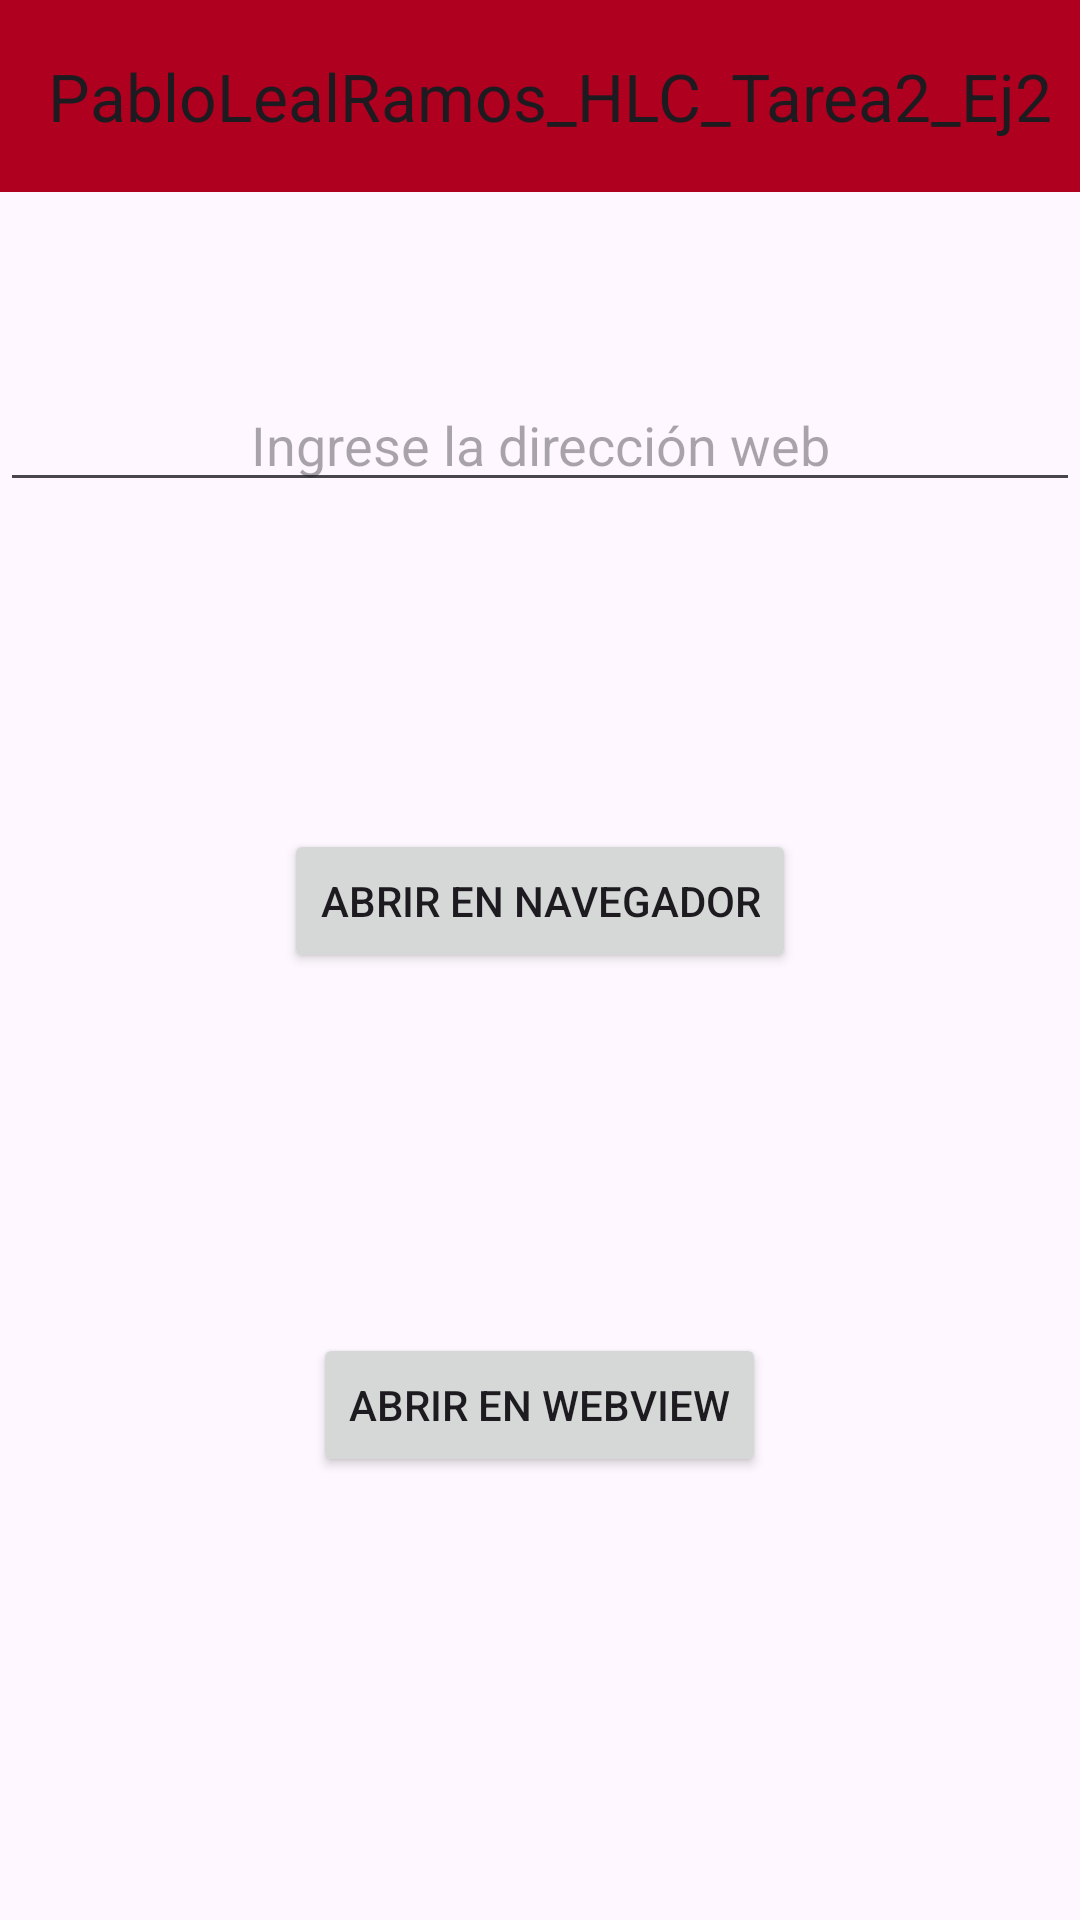

Produce the Android XML layout that renders to this screen, including the resource entries it uses.
<!-- AndroidManifest.xml: application theme Theme.HLC_Tarea2 -->
<!-- res/layout/activity_main2.xml -->
<?xml version="1.0" encoding="utf-8"?>
<RelativeLayout xmlns:android="http://schemas.android.com/apk/res/android"
    xmlns:app="http://schemas.android.com/apk/res-auto"
    xmlns:tools="http://schemas.android.com/tools"
    android:layout_width="match_parent"
    android:layout_height="match_parent"
    tools:context=".Ejercicio2.MainActivity2">

    <EditText
        android:id="@+id/editTextUrl"
        android:layout_width="match_parent"
        android:layout_height="wrap_content"
        android:layout_alignParentTop="true"
        android:layout_marginTop="126dp"
        android:gravity="center"
        android:hint="Ingrese la dirección web" />

    <Button
        android:id="@+id/btnOpenInBrowser"
        android:layout_width="wrap_content"
        android:layout_height="wrap_content"
        android:layout_below="@id/editTextUrl"
        android:layout_alignParentStart="false"
        android:layout_alignParentTop="false"
        android:layout_alignParentBottom="false"
        android:layout_centerHorizontal="true"
        android:layout_marginTop="109dp"
        android:gravity="center|center_horizontal"
        android:text="Abrir en Navegador" />

    <Button
        android:id="@+id/btnOpenInWebView"
        android:layout_width="wrap_content"
        android:layout_height="wrap_content"
        android:layout_below="@id/btnOpenInBrowser"
        android:layout_centerHorizontal="true"
        android:layout_marginTop="120dp"
        android:text="Abrir en WebView" />

    <androidx.appcompat.widget.Toolbar
        android:id="@+id/Ejercicio2"
        app:title="@string/Ejercicio2"
        android:text="@string/Ejercicio2"
        android:layout_width="match_parent"
        android:layout_height="?attr/actionBarSize"
        android:background="@color/design_default_color_error"
        android:elevation="4dp"
        android:popupTheme="@style/ThemeOverlay.AppCompat.Light"
        android:theme="@style/ThemeOverlay.AppCompat.ActionBar"

        tools:ignore="MissingConstraints" />
</RelativeLayout>
<!-- resources referenced by this layout -->
<resources>
  <string name="Ejercicio2">PabloLealRamos_HLC_Tarea2_Ej2
      </string>
  <style name="Theme.HLC_Tarea2" parent="Base.Theme.HLC_Tarea2" />
  <style name="Base.Theme.HLC_Tarea2" parent="Theme.Material3.DayNight.NoActionBar">
          
          
      </style>
</resources>
